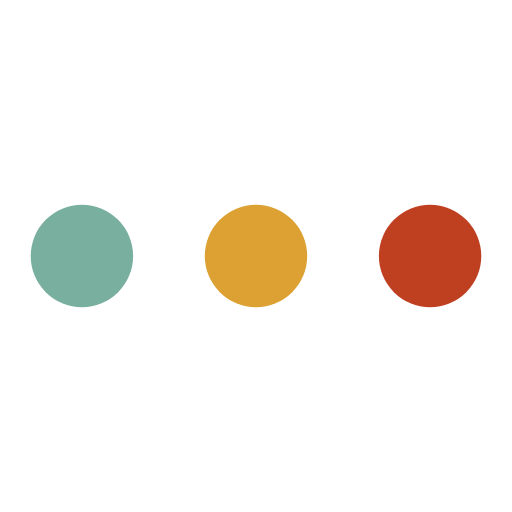
t = 0.00 s
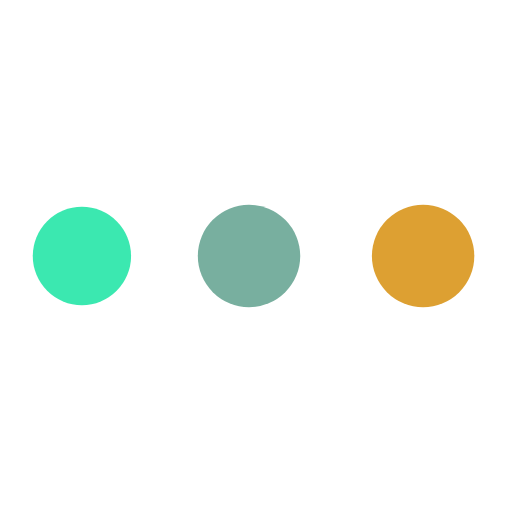
t = 0.38 s
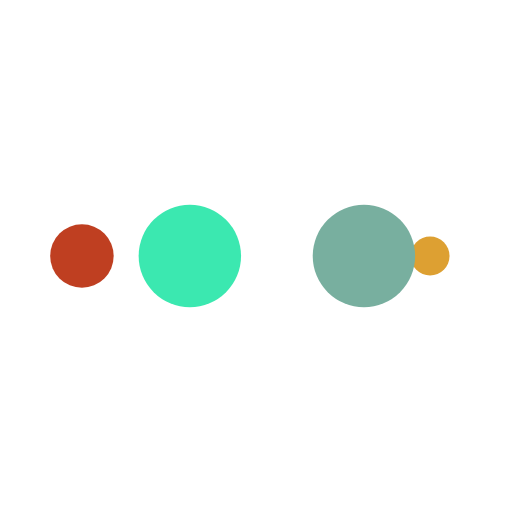
t = 0.63 s
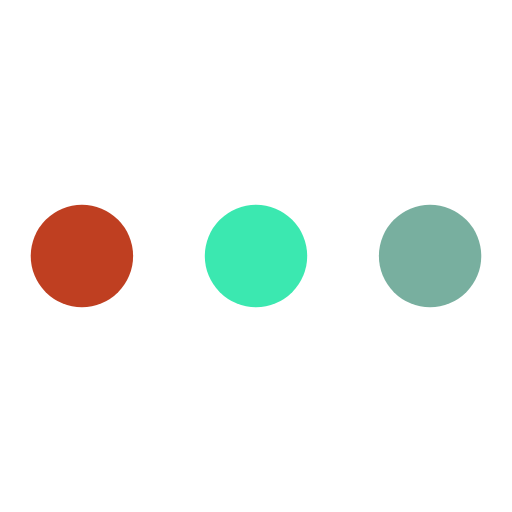
t = 1.00 s
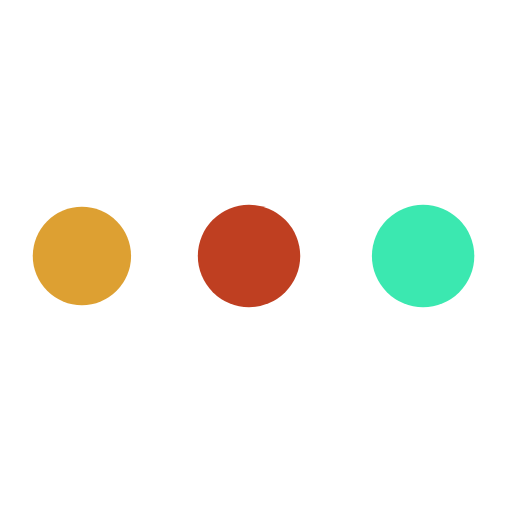
t = 1.38 s
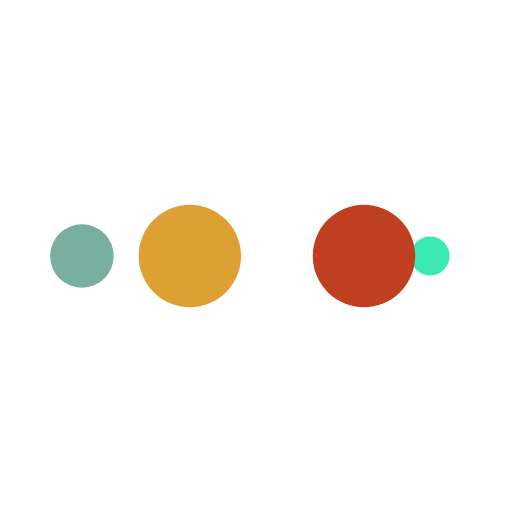
t = 1.63 s

The animated SVG that drew these frames (rendered in a browser with its animation timeline set to each time). Animation: 10 SMIL elements (animate=10); one cycle of 2.00 s, repeats indefinitely.

<svg width="200px"  height="200px"  xmlns="http://www.w3.org/2000/svg" viewBox="0 0 100 100" preserveAspectRatio="xMidYMid" class="lds-ellipsis" style="background: none;"><!--circle(cx="16",cy="50",r="10")--><circle cx="84" cy="50" r="0" fill="#bf3f21"><animate attributeName="r" values="10;0;0;0;0" keyTimes="0;0.25;0.5;0.75;1" keySplines="0 0.5 0.5 1;0 0.5 0.5 1;0 0.5 0.5 1;0 0.5 0.5 1" calcMode="spline" dur="2s" repeatCount="indefinite" begin="0s"></animate><animate attributeName="cx" values="84;84;84;84;84" keyTimes="0;0.25;0.5;0.75;1" keySplines="0 0.5 0.5 1;0 0.5 0.5 1;0 0.5 0.5 1;0 0.5 0.5 1" calcMode="spline" dur="2s" repeatCount="indefinite" begin="0s"></animate></circle><circle cx="16" cy="50" r="2.21455" fill="#DDA032"><animate attributeName="r" values="0;10;10;10;0" keyTimes="0;0.25;0.5;0.75;1" keySplines="0 0.5 0.5 1;0 0.5 0.5 1;0 0.5 0.5 1;0 0.5 0.5 1" calcMode="spline" dur="2s" repeatCount="indefinite" begin="-1s"></animate><animate attributeName="cx" values="16;16;50;84;84" keyTimes="0;0.25;0.5;0.75;1" keySplines="0 0.5 0.5 1;0 0.5 0.5 1;0 0.5 0.5 1;0 0.5 0.5 1" calcMode="spline" dur="2s" repeatCount="indefinite" begin="-1s"></animate></circle><circle cx="84" cy="50" r="7.78545" fill="#78af9f"><animate attributeName="r" values="0;10;10;10;0" keyTimes="0;0.25;0.5;0.75;1" keySplines="0 0.5 0.5 1;0 0.5 0.5 1;0 0.5 0.5 1;0 0.5 0.5 1" calcMode="spline" dur="2s" repeatCount="indefinite" begin="-0.5s"></animate><animate attributeName="cx" values="16;16;50;84;84" keyTimes="0;0.25;0.5;0.75;1" keySplines="0 0.5 0.5 1;0 0.5 0.5 1;0 0.5 0.5 1;0 0.5 0.5 1" calcMode="spline" dur="2s" repeatCount="indefinite" begin="-0.5s"></animate></circle><circle cx="57.5295" cy="50" r="10" fill="#3be8b0"><animate attributeName="r" values="0;10;10;10;0" keyTimes="0;0.25;0.5;0.75;1" keySplines="0 0.5 0.5 1;0 0.5 0.5 1;0 0.5 0.5 1;0 0.5 0.5 1" calcMode="spline" dur="2s" repeatCount="indefinite" begin="0s"></animate><animate attributeName="cx" values="16;16;50;84;84" keyTimes="0;0.25;0.5;0.75;1" keySplines="0 0.5 0.5 1;0 0.5 0.5 1;0 0.5 0.5 1;0 0.5 0.5 1" calcMode="spline" dur="2s" repeatCount="indefinite" begin="0s"></animate></circle><circle cx="23.5295" cy="50" r="10" fill="#bf3f21"><animate attributeName="r" values="0;0;10;10;10" keyTimes="0;0.25;0.5;0.75;1" keySplines="0 0.5 0.5 1;0 0.5 0.5 1;0 0.5 0.5 1;0 0.5 0.5 1" calcMode="spline" dur="2s" repeatCount="indefinite" begin="0s"></animate><animate attributeName="cx" values="16;16;16;50;84" keyTimes="0;0.25;0.5;0.75;1" keySplines="0 0.5 0.5 1;0 0.5 0.5 1;0 0.5 0.5 1;0 0.5 0.5 1" calcMode="spline" dur="2s" repeatCount="indefinite" begin="0s"></animate></circle></svg>